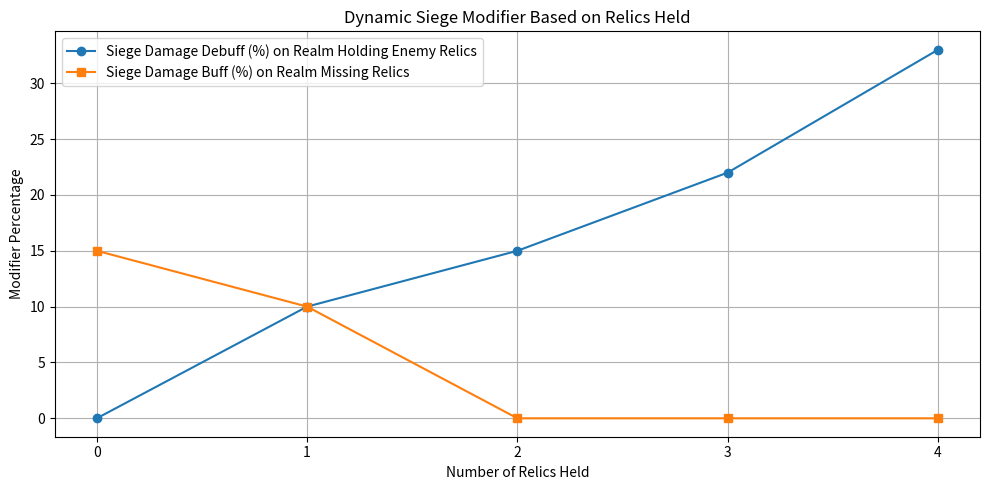

The matplotlib source for this figure:
import matplotlib.pyplot as plt
import numpy as np

# Define the siege debuff logic for n relics
def get_siege_debuff(n):
    if n <= 0:
        return 0
    debuff = 10
    for _ in range(2, n + 1):
        debuff += debuff // 2
    return debuff

# Define the siege buff logic for m relics
def get_siege_buff(m):
    if m == 0:
        return 15
    elif m == 1:
        return 10
    else:
        return 0

# Generate values
n_values = list(range(0, 5))  # 0 to 5 relics held
debuffs = [get_siege_debuff(n) for n in n_values]
buffs = [get_siege_buff(m) for m in n_values]

# Create the plot
fig, ax = plt.subplots(figsize=(10, 5))
ax.plot(n_values, debuffs, marker='o', label='Siege Damage Debuff (%) on Realm Holding Enemy Relics')
ax.plot(n_values, buffs, marker='s', label='Siege Damage Buff (%) on Realm Missing Relics')
ax.set_title("Dynamic Siege Modifier Based on Relics Held")
ax.set_xlabel("Number of Relics Held")
ax.set_ylabel("Modifier Percentage")
ax.legend()
ax.grid(True)
plt.xticks(n_values)
plt.tight_layout()

plt.show()
